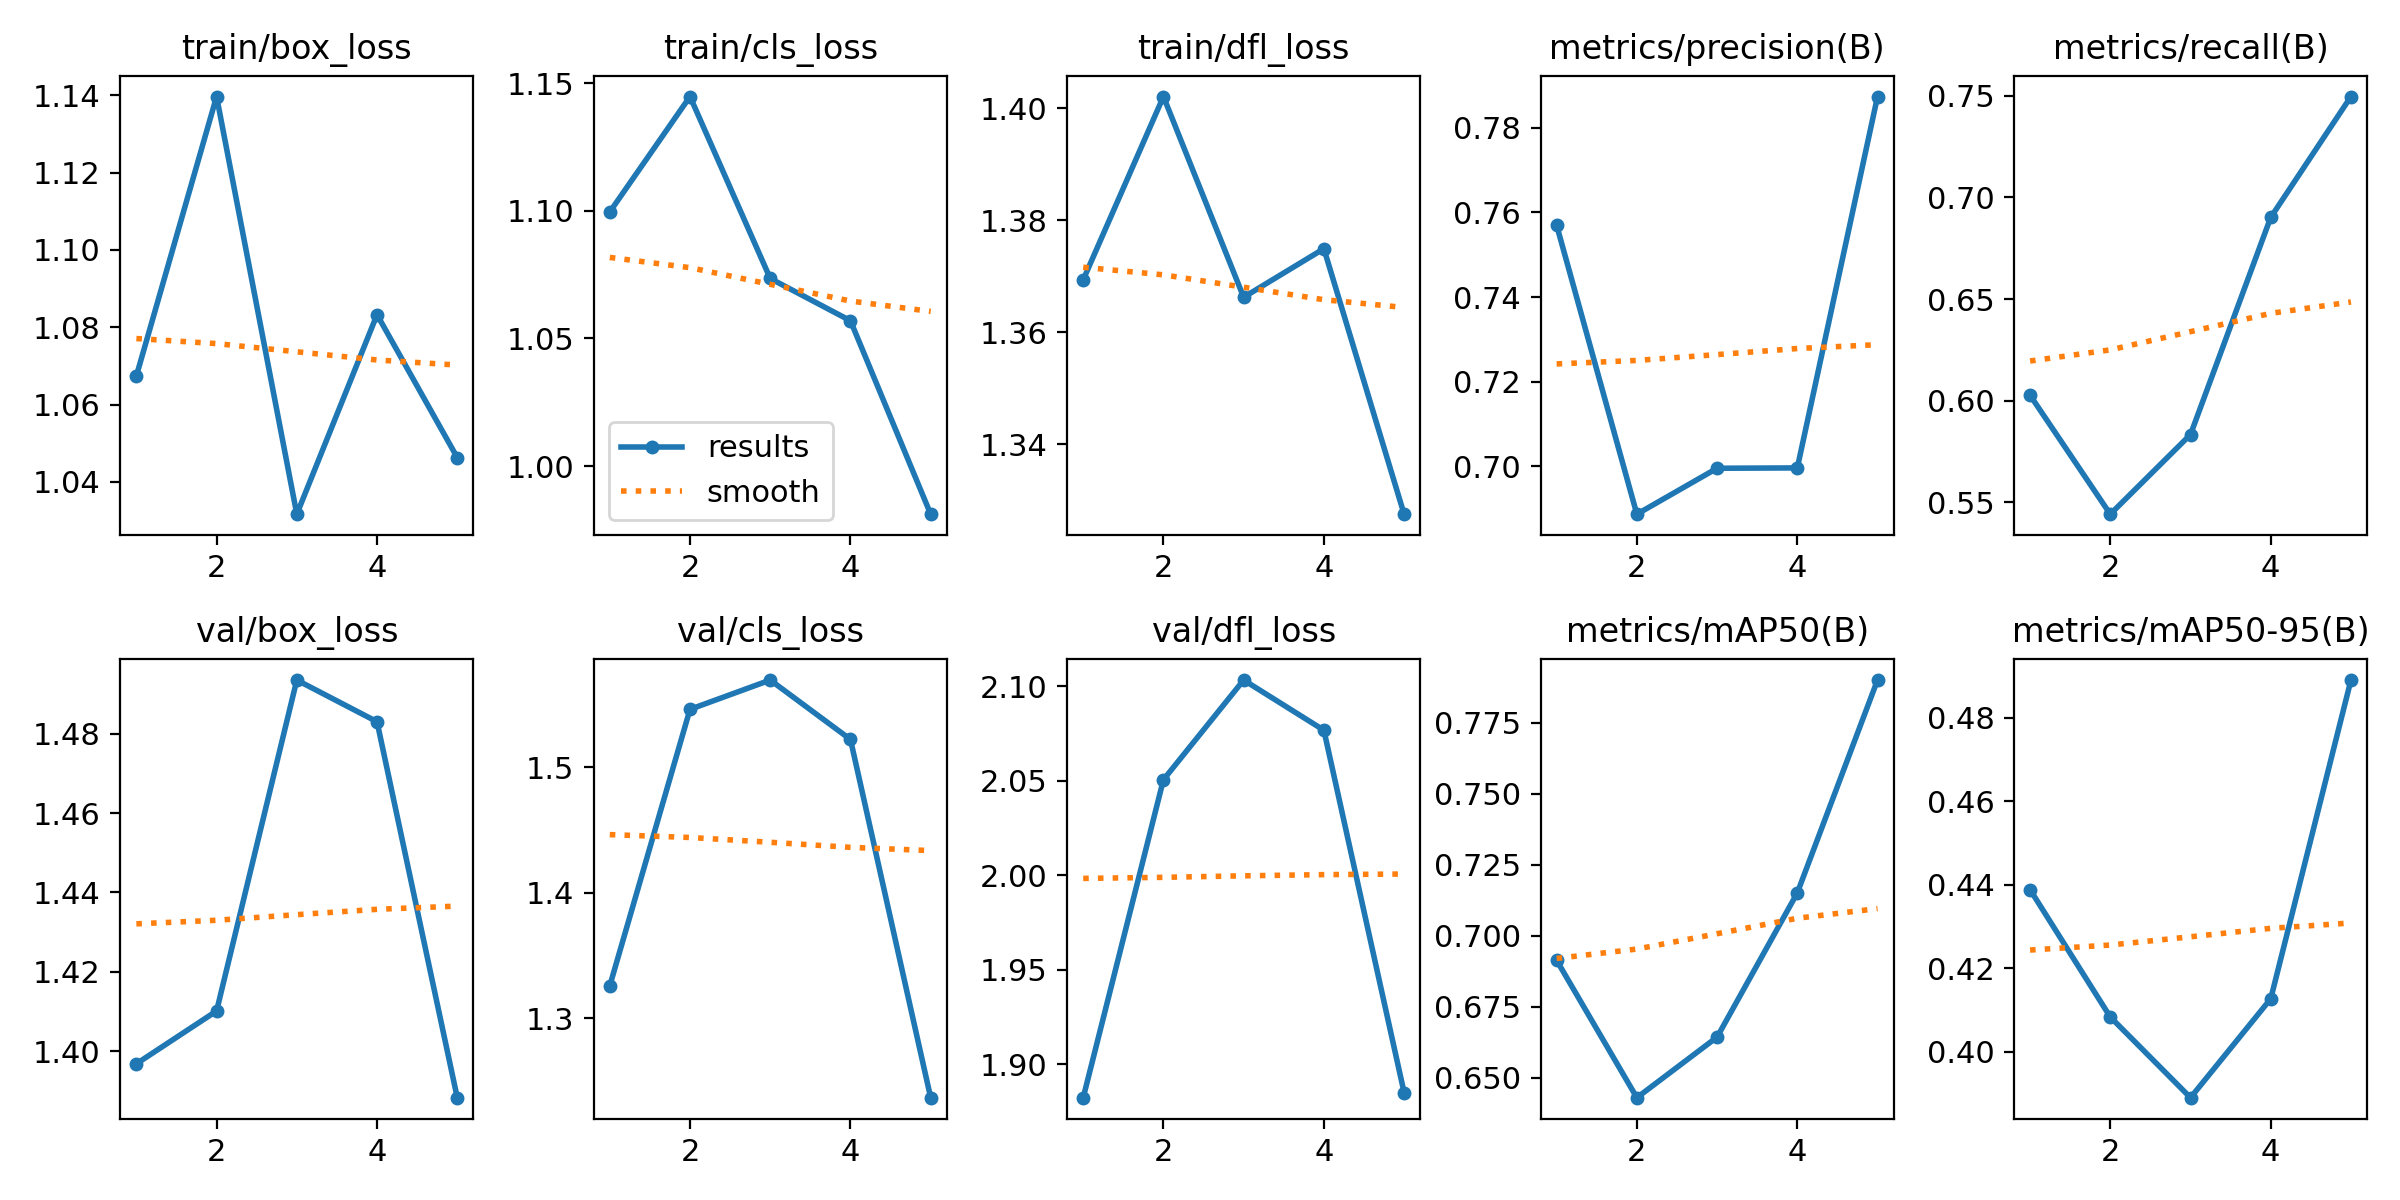

Values plotted in this chart, from the file beside it:
epoch, time, train/box_loss, train/cls_loss, train/dfl_loss, metrics/precision(B), metrics/recall(B), metrics/mAP50(B), metrics/mAP50-95(B), val/box_loss, val/cls_loss, val/dfl_loss, lr/pg0, lr/pg1, lr/pg2
1, 482.2, 1.067, 1.1, 1.369, 0.757, 0.6027, 0.6913, 0.4388, 1.397, 1.326, 1.882, 0.0002666, 0.0002666, 0.0002666
2, 889.1, 1.14, 1.145, 1.402, 0.6887, 0.5441, 0.6429, 0.4083, 1.41, 1.546, 2.05, 0.0004366, 0.0004366, 0.0004366
3, 1300, 1.032, 1.073, 1.366, 0.6996, 0.5833, 0.6642, 0.389, 1.494, 1.57, 2.103, 0.0004966, 0.0004966, 0.0004966
4, 1687, 1.083, 1.057, 1.375, 0.6996, 0.6902, 0.715, 0.4127, 1.483, 1.522, 2.077, 0.0004466, 0.0004466, 0.0004466
5, 2105, 1.046, 0.9811, 1.327, 0.7874, 0.7497, 0.79, 0.489, 1.388, 1.237, 1.885, 0.0002311, 0.0002311, 0.0002311
